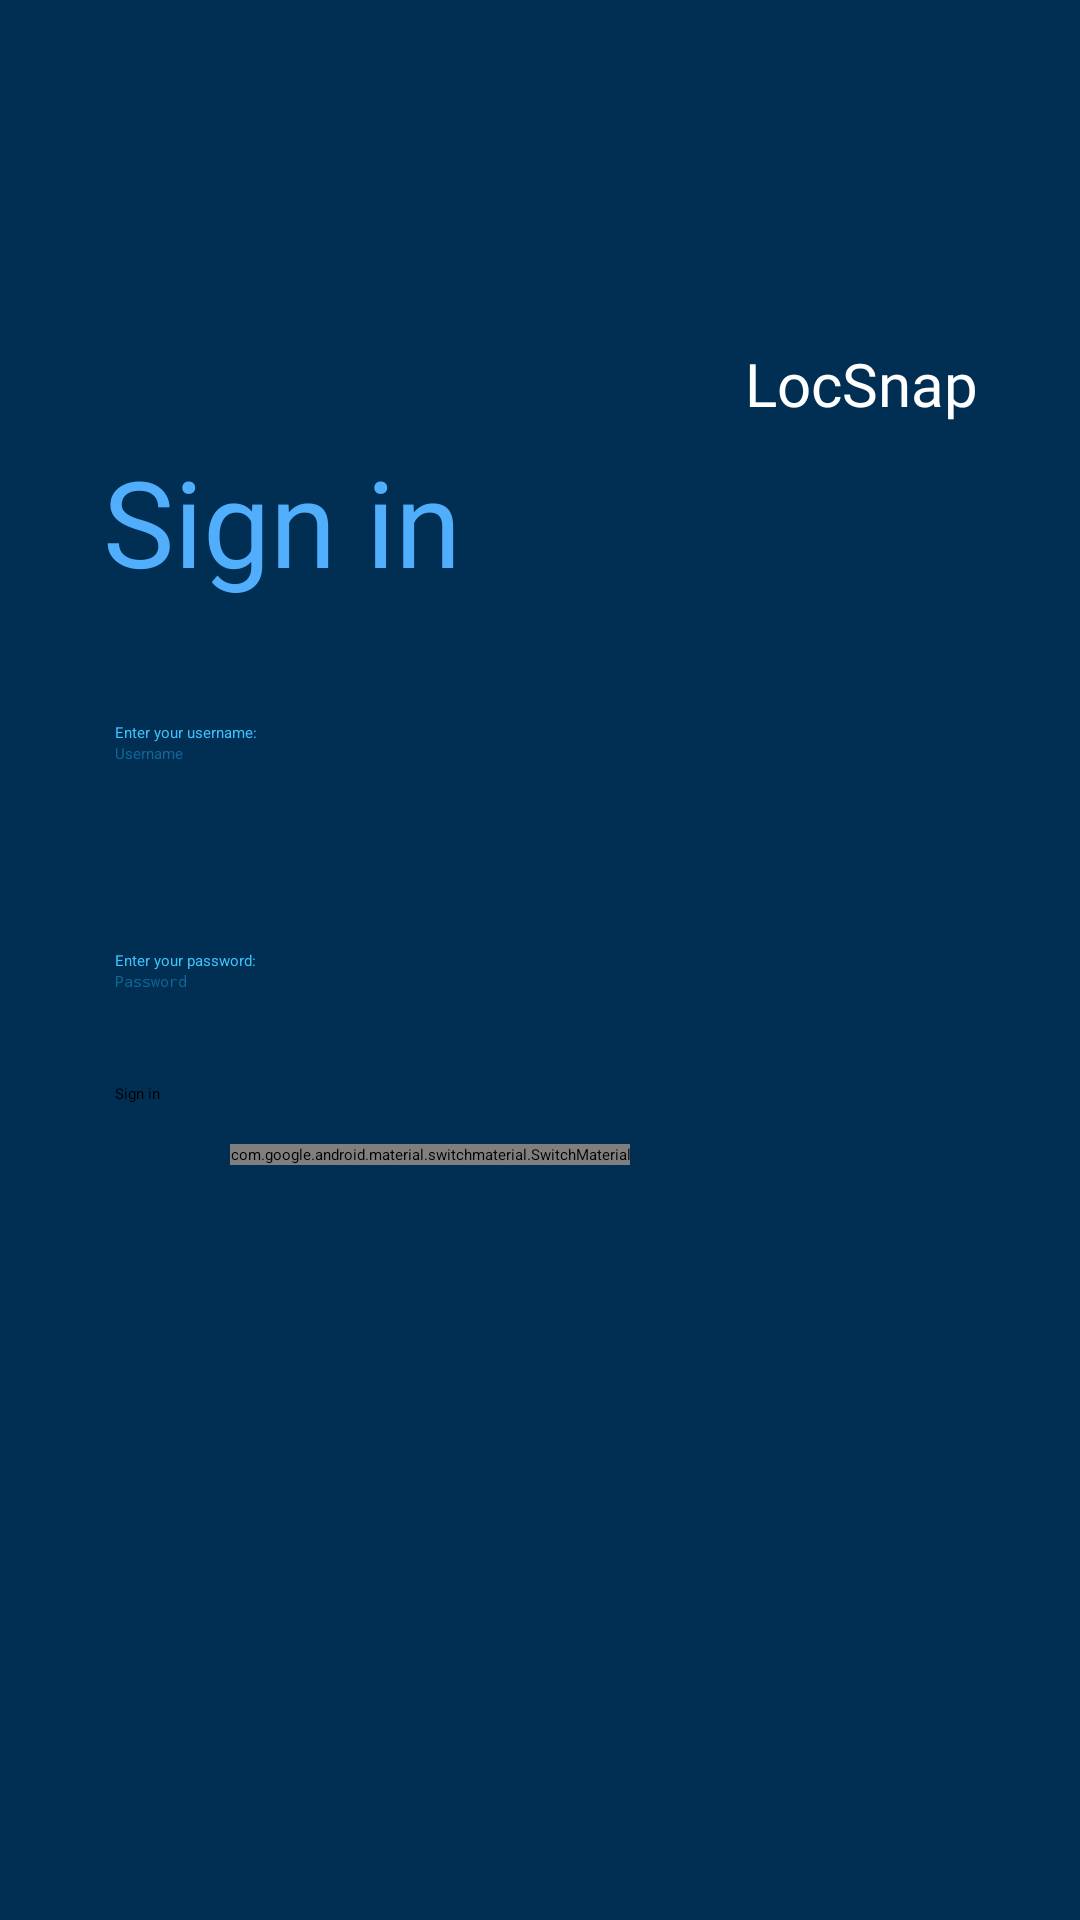

Reconstruct the res/layout file that produces this screen, plus the resources it refers to.
<!-- AndroidManifest.xml: application theme Theme.LocSnap -->
<!-- res/layout/fragment_login.xml -->
<?xml version="1.0" encoding="utf-8"?>
<androidx.constraintlayout.widget.ConstraintLayout xmlns:android="http://schemas.android.com/apk/res/android"
                                                   xmlns:app="http://schemas.android.com/apk/res-auto"
                                                   xmlns:tools="http://schemas.android.com/tools"
                                                   android:layout_width="match_parent"
                                                   android:layout_height="match_parent"
                                                   android:id="@+id/fragment_login"
                                                   android:name="com.example.LoginFragment"
                                                   android:background="#012E53">
    <Button
            android:text="Sign in"
            android:layout_width="210dp"
            android:layout_height="wrap_content" android:id="@+id/loginButton"
            app:layout_constraintTop_toBottomOf="@+id/passwordText"
            app:layout_constraintStart_toStartOf="@+id/passwordText"
            app:layout_constraintEnd_toEndOf="@+id/passwordText"
            app:layout_constraintBottom_toBottomOf="parent" app:layout_constraintVertical_bias="0.100000024"
            app:layout_constraintHorizontal_bias="0.0" android:backgroundTint="#257DE1"/>
    <TextView
            android:text="Sign in"
            android:layout_width="153dp"
            android:textSize="40dp"
            android:layout_height="54dp" android:id="@+id/textView"
            app:layout_constraintStart_toStartOf="parent"
            app:layout_constraintHorizontal_bias="0.166" app:layout_constraintEnd_toEndOf="parent"
            app:layout_constraintTop_toTopOf="parent" app:layout_constraintBottom_toBottomOf="parent"
            app:layout_constraintVertical_bias="0.251" android:textColor="#50AEFD"/>
    <TextView
            android:text="Enter your username:"
            android:layout_width="wrap_content"
            android:layout_height="wrap_content" android:id="@+id/textView2"
            app:layout_constraintStart_toStartOf="@+id/textView" android:layout_marginStart="4dp"
            app:layout_constraintEnd_toEndOf="parent" app:layout_constraintTop_toTopOf="parent"
            app:layout_constraintBottom_toBottomOf="parent" app:layout_constraintVertical_bias="0.38"
            app:layout_constraintHorizontal_bias="0.0" android:textColor="#3DC1FA"/>
    <TextView
            android:text="Enter your password:"
            android:layout_width="wrap_content"
            android:layout_height="wrap_content" android:id="@+id/textView3"
            app:layout_constraintStart_toStartOf="@+id/textView"
            android:layout_marginStart="4dp" app:layout_constraintEnd_toEndOf="parent"
            app:layout_constraintBottom_toBottomOf="parent" app:layout_constraintTop_toTopOf="parent"
            app:layout_constraintHorizontal_bias="0.0" android:textColor="#FF3DC1FA"/>
    <EditText
            android:layout_width="wrap_content"
            android:layout_height="wrap_content"
            android:inputType="textPassword"
            android:ems="10"
            android:id="@+id/passwordText"
            android:textColor="#C0C0C0"
            android:hint="Password" android:textColorHint="#7523ABE6"
            app:layout_constraintTop_toBottomOf="@+id/textView3" app:layout_constraintStart_toStartOf="@+id/textView3"
            app:layout_constraintEnd_toEndOf="parent" app:layout_constraintHorizontal_bias="0.0"
            app:layout_constraintBottom_toBottomOf="parent" app:layout_constraintVertical_bias="0.0"/>
    <EditText
            android:layout_width="wrap_content"
            android:layout_height="45dp"
            android:inputType="text"
            android:ems="10"
            android:id="@+id/usernameText"
            android:textColor="#C0C0C0" android:hint="Username" android:textColorHint="#7523ABE6"
            app:layout_constraintTop_toBottomOf="@+id/textView2" app:layout_constraintStart_toStartOf="@+id/textView2"
            app:layout_constraintEnd_toEndOf="parent" app:layout_constraintHorizontal_bias="0.0"
            app:layout_constraintBottom_toBottomOf="parent" app:layout_constraintVertical_bias="0.0"/>
    <ImageView
            android:layout_width="105dp"
            android:layout_height="98dp" app:srcCompat="@drawable/locsnap_icon" android:id="@+id/locsnap_icon"
            app:layout_constraintEnd_toEndOf="parent"
            app:layout_constraintStart_toStartOf="parent" app:layout_constraintHorizontal_bias="0.92"
            app:layout_constraintTop_toTopOf="parent" app:layout_constraintBottom_toBottomOf="parent"
            app:layout_constraintVertical_bias="0.029999971"/>
    <TextView
            android:text="LocSnap"
            android:textSize="20dp"
            android:layout_width="wrap_content"
            android:layout_height="wrap_content" android:id="@+id/textView4"
            app:layout_constraintTop_toBottomOf="@+id/locsnap_icon"
            app:layout_constraintBottom_toBottomOf="parent" app:layout_constraintStart_toStartOf="@+id/locsnap_icon"
            app:layout_constraintEnd_toEndOf="@+id/locsnap_icon" app:layout_constraintVertical_bias="0.0"
            android:fontFamily="@font/roboto_medium" android:textColor="#FFFFFF"/>
    <com.google.android.material.switchmaterial.SwitchMaterial
            android:text="Already registered?"
            android:layout_width="wrap_content"
            android:layout_height="wrap_content" android:id="@+id/switchScreen"
            app:layout_constraintStart_toStartOf="@+id/loginButton"
            app:layout_constraintEnd_toEndOf="@+id/loginButton" app:layout_constraintTop_toBottomOf="@+id/loginButton"
            app:layout_constraintBottom_toBottomOf="parent" app:layout_constraintVertical_bias="0.050000012"
            android:textColor="#FF3DC1FA" android:checked="true"/>
</androidx.constraintlayout.widget.ConstraintLayout>
<!-- resources referenced by this layout -->
<resources>
  <!-- drawable locsnap_icon (mipmap-anydpi-v26) -->
  <?xml version="1.0" encoding="utf-8"?>
  <adaptive-icon xmlns:android="http://schemas.android.com/apk/res/android">
      <background android:drawable="@color/locsnap_icon_background"/>
      <foreground android:drawable="@mipmap/locsnap_icon_foreground"/>
  </adaptive-icon>
  <color name="locsnap_icon_background">#A8EBD9</color>
</resources>
